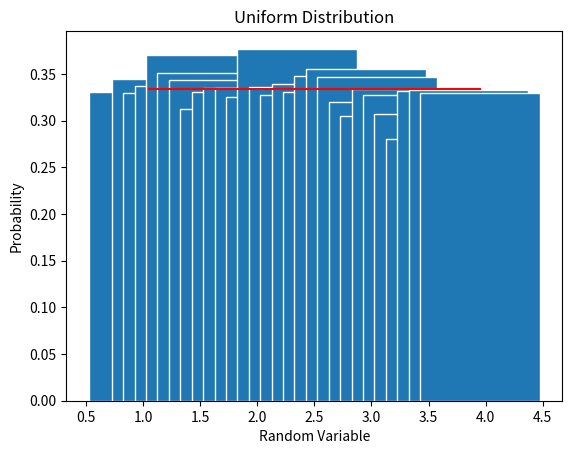

Reproduce this figure in Python.
# [redacted]
# [redacted]

import numpy as np
import matplotlib
import matplotlib.pyplot as plt

#Section 1 - Simulate continous random varibles with selected distributions
a = 1.0
b = 4.0
n = 10000

#Generate the values of the RV X
x = np.random.uniform(a, b, n)

#Create bins and histograms
nbins = 30 #Number of bins
edgecolor = 'w' #Color seperating bars in the bargraph
bins = [float(x) for x in np.linspace(a, b, nbins + 1)]
h1, bin_edges = np.histogram(x, bins, density=True)
#Define the points on the horizontal azis
be1 = bin_edges[0:np.size(bin_edges)-1]
be2 = bin_edges[1:np.size(bin_edges)]
b1 = (be1 + be2)/2
barwidth = b1[1] = b1[0]

#Plot the bar graph
fig1 = plt.figure(1)
plt.bar(b1, h1, width=barwidth, edgecolor=edgecolor)

#Plot the uniform PDF
def UnifPDF(a, b, x):
    f = (1 / abs(b-a))*np.ones(np.size(x))
    return f
f = UnifPDF(a, b, b1)
plt.plot(b1, f, 'r')

plt.title("Uniform Distribution")
plt.xlabel("Random Variable")
plt.ylabel("Probability")
plt.show()

#Calculate the theoretical and measured mean and standard deviation
mu_x = np.mean(x)
sig_x = np.std(x)
mu_x_Theoretical = a + b/2
sig_x_Theoretical = ((b-a)**2) / 12

print("Section 1.1 - Uniform Random Variable Calculations")
print("Expectation\n     Theoretical: ", mu_x_Theoretical, "\n     Experimental: ", mu_x)
print("Standard Deviation\n     Theoretical: ", sig_x, "\n     Experimental: ", sig_x)
